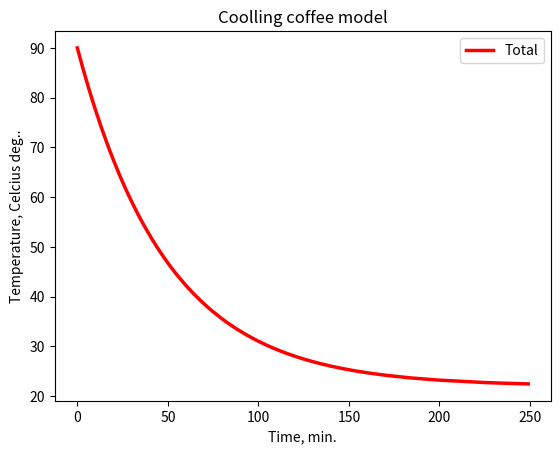

This figure's Python source: (Note: this script raises an exception after producing the figure.)
from __future__ import unicode_literals
import matplotlib.pyplot as plt
import csv

'''
## Simulation of a cooling cup of coffee
## by Newtons law of cooling asserts
                                @vlevinski
'''

class System():


    def __init__(self, initT = None, volume = None, r = None, tEnv = None, tEnd = None, dT= None):
        '''
        ##   system model for Newton law of cooling asserts
        :param initT:
        :param volume:
        :param r:
        :param tEnv:
        :param tEnd:
        :param dT:
        '''
        self.initT = initT
        self.volume= volume
        self.r = r
        self.tEnv = tEnv
        self.tEnd =tEnd
        self.dT = dT


    def getSystem(self):
        '''
        ## print System params
        :return:
        '''
        print ("#System state")
        print ("init : ", self.initT)
        print ("volume:", self.volume)
        print ("r :    ", self.r)
        print ("tEnv : ", self.tEnv)
        print ("tEnd : ", self.tEnd)
        print ("dT   : ", self.dT)


    def setInit(self, t=None):
        '''
        ## Temperature value set-up
        :param t:
        :return:
        '''
        self.initT = t


    def roundInit(self):
        '''
        ## Round the value
        :return:
        '''
        return round(self.initT,2)


    def updateState(self):
        '''
        ## Calculations
        :return:
        '''
        T = self.initT
        T += -self.r*(T -self.tEnv)*self.dT
        return self.setInit(t=T)

def main():

    # start the process
    initT = 90
    coffee = System(initT=initT, volume=300,r=0.02, tEnv=22, tEnd=30, dT=1)

    ## follow the process
    x = [0]; y = [initT];
    for i in range(1, 250):
        coffee.updateState()
        x.append(i)
        y.append(coffee.roundInit())

    #make it visual
    plt.plot(x,y,'-r',label='Total', linewidth=2.5)
    plt.title("Coolling coffee model")
    plt.xlabel("Time, min.")
    plt.ylabel("Temperature, Celcius deg..")
    plt.legend(loc='best')
    plt.grid(b=True, linewidth=0.5)
    plt.show()
#    plt.savefig("coolingCoffeModel/coolingCoffee.png")


    data = [['Time', 'Temperture']]
    for row in range(len(x)):
        data.append([x[row],y[row]])

    with open('coolingCoffeModel/cooling_coffee_model.csv', 'w') as f:
        writer = csv.writer(f)
        for row in data:
            writer.writerow(row)
        f.close()

main()
